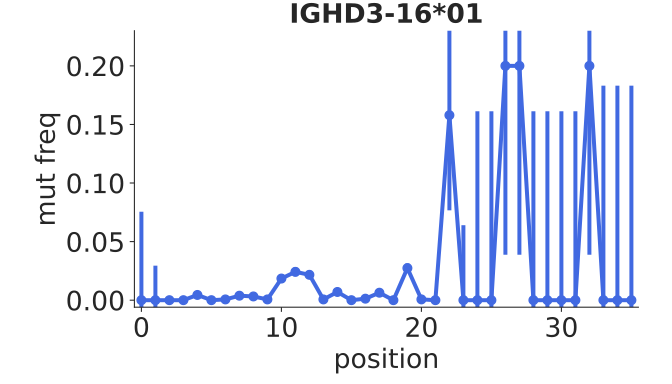

Data behind this chart, as committed beside it:
bin_low_edge, contents, binlabel, error
-1.5, 0.0, , 0.0
-0.5, 0.0, , 0.0755
0.5, 0.0, , 0.02945
1.5, 0.0, , 0.0007973
2.5, 0.0, , 0.0007973
3.5, 0.004456, , 0.001699
4.5, 0.0, , 0.0007957
5.5, 0.0006365, , 0.0007957
6.5, 0.003819, , 0.001585
7.5, 0.003183, , 0.001462
8.5, 0.0006365, , 0.0007957
9.5, 0.01846, , 0.003319
10.5, 0.02419, , 0.003778
11.5, 0.02164, , 0.003582
12.5, 0.0006365, , 0.0007957
13.5, 0.007002, , 0.002093
14.5, 0.0, , 0.0007957
15.5, 0.001273, , 0.001004
16.5, 0.006365, , 0.002002
17.5, 0.0, , 0.0007957
18.5, 0.02737, , 0.004008
19.5, 0.0006631, , 0.0008289
20.5, 0.0, , 0.0008289
21.5, 0.1579, , 0.08123
22.5, 0.0, , 0.06399
23.5, 0.0, , 0.1612
24.5, 0.0, , 0.1612
25.5, 0.2, , 0.1612
26.5, 0.2, , 0.1612
27.5, 0.0, , 0.1612
28.5, 0.0, , 0.1612
29.5, 0.0, , 0.1612
30.5, 0.0, , 0.1612
31.5, 0.2, , 0.1612
32.5, 0.0, , 0.1831
33.5, 0.0, , 0.1831
34.5, 0.0, , 0.1831
35.5, 0.0, , 0.0
